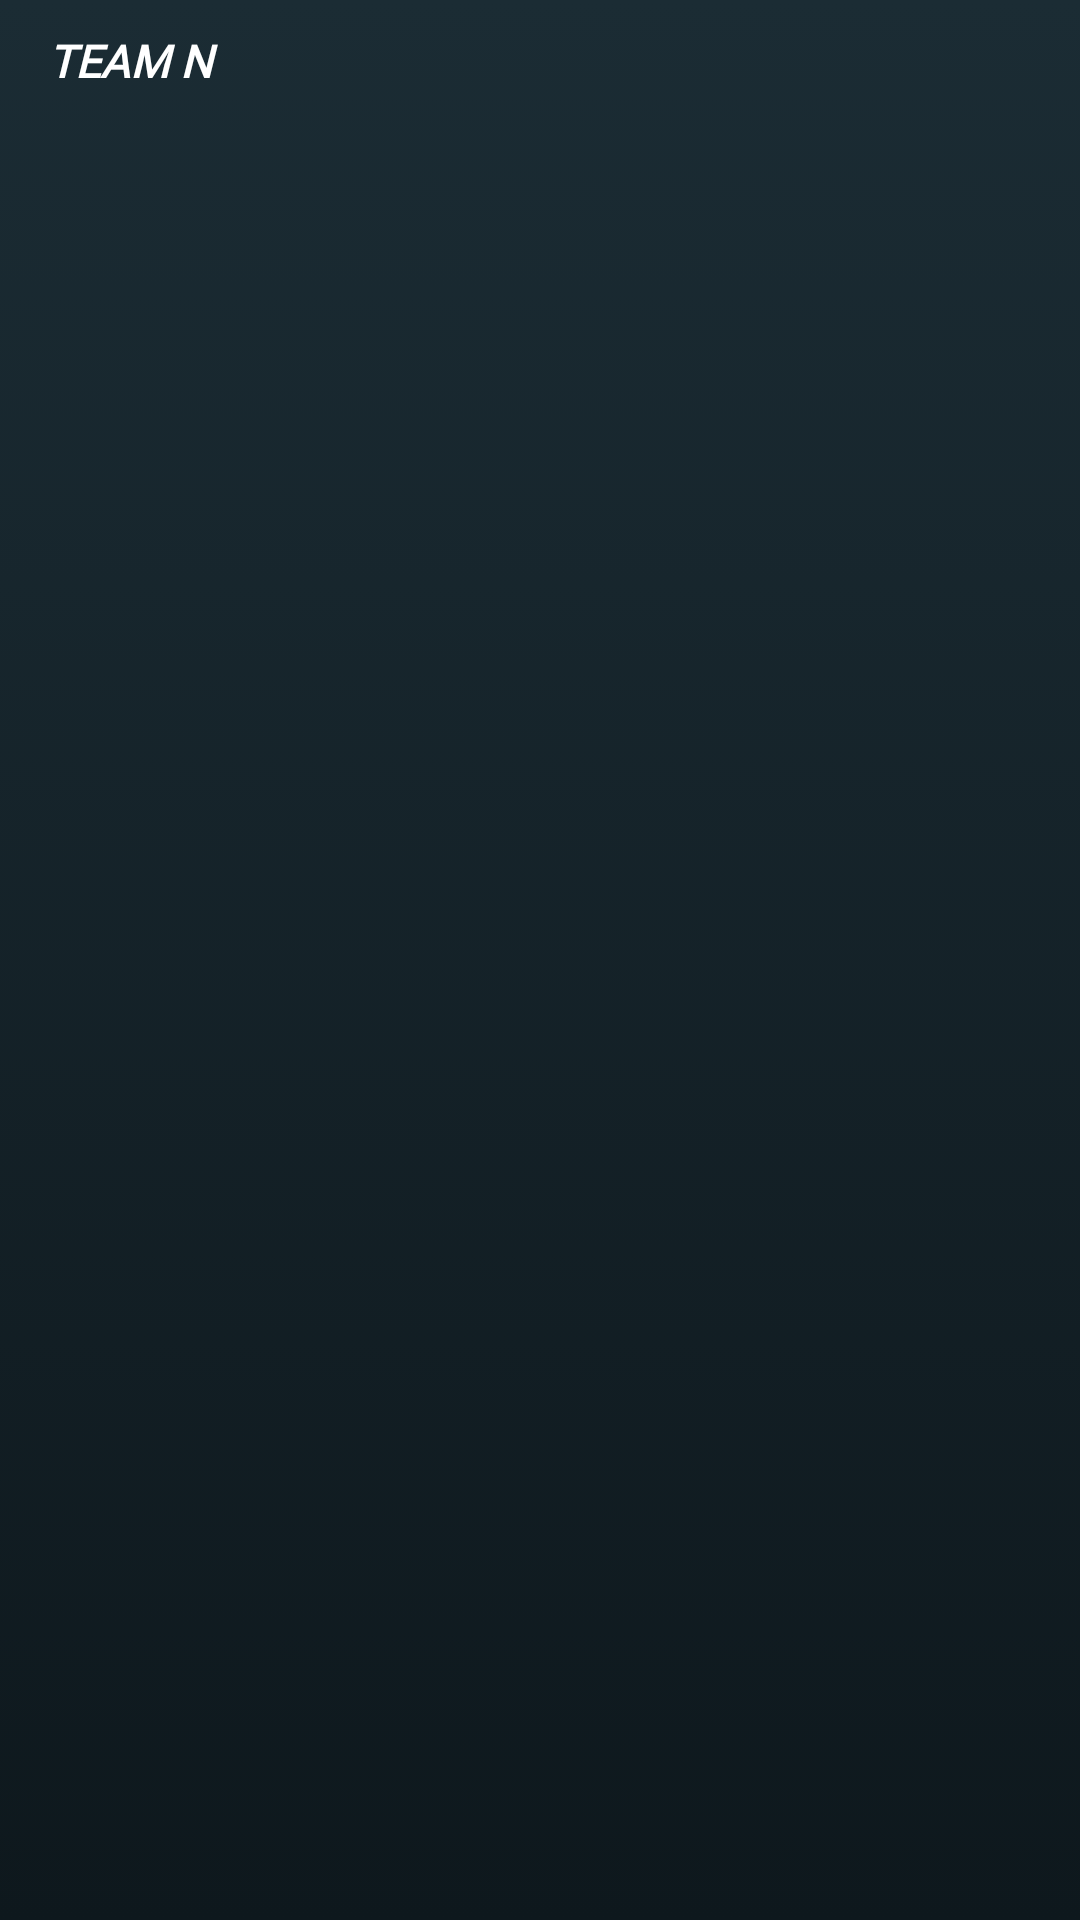

Layout XML and referenced resources for this Android screen:
<!-- AndroidManifest.xml: application theme Theme.MyApplication -->
<!-- res/layout/layout_spinner_dropdown_item.xml -->
<?xml version="1.0" encoding="utf-8"?>
<LinearLayout xmlns:android="http://schemas.android.com/apk/res/android"
    android:layout_width="match_parent"
    android:layout_height="wrap_content"
    android:orientation="vertical"
    android:paddingHorizontal="16dp"
    android:paddingVertical="10dp">

    <TextView
        android:id="@+id/txtTitle"
        android:layout_width="match_parent"
        android:layout_height="wrap_content"
        android:fontFamily="@font/helvetica_black"
        android:textStyle="bold|italic"
        android:textColor="@color/list_text_primary"
        android:text="@string/team_n"
        android:textSize="15sp" />

    <TextView
        android:id="@+id/txtSub"
        android:layout_width="match_parent"
        android:layout_height="wrap_content"
        android:fontFamily="@font/helvetica_black"
        android:textStyle="italic"
        android:textColor="@color/list_text_secondary"
        android:textSize="12sp"
        android:maxLines="2"
        android:ellipsize="end"
        android:layout_marginTop="2dp"
        android:visibility="gone" />
</LinearLayout>
<!-- resources referenced by this layout -->
<resources>
  <color name="list_text_primary">#FFFFFFFF</color>
  <color name="list_text_secondary">#B3FFFFFF</color>
  <string name="team_n" translatable="false">TEAM N</string>
  <style name="Theme.MyApplication" parent="Theme.AppCompat.Light.NoActionBar">
  
          
          <item name="android:windowBackground">@drawable/bg_scoreboard</item>
  
          
          <item name="android:statusBarColor">@color/scorecard_bg_top</item>
          <item name="android:navigationBarColor">@color/scorecard_bg_bottom</item>
          <item name="android:windowLightStatusBar">false</item>
  
      </style>
  <!-- drawable bg_scoreboard (drawable) -->
  <?xml version="1.0" encoding="utf-8"?>
  <shape xmlns:android="http://schemas.android.com/apk/res/android"
      android:shape="rectangle"
      android:dither="true">
      <gradient
          android:type="linear"
          android:angle="270"
          android:startColor="@color/scorecard_bg_top"
          android:endColor="@color/scorecard_bg_bottom"
          android:dither="true" />
  </shape>
  <color name="scorecard_bg_top">#1B2C34</color>
  <color name="scorecard_bg_bottom">#0E181D</color>
</resources>
